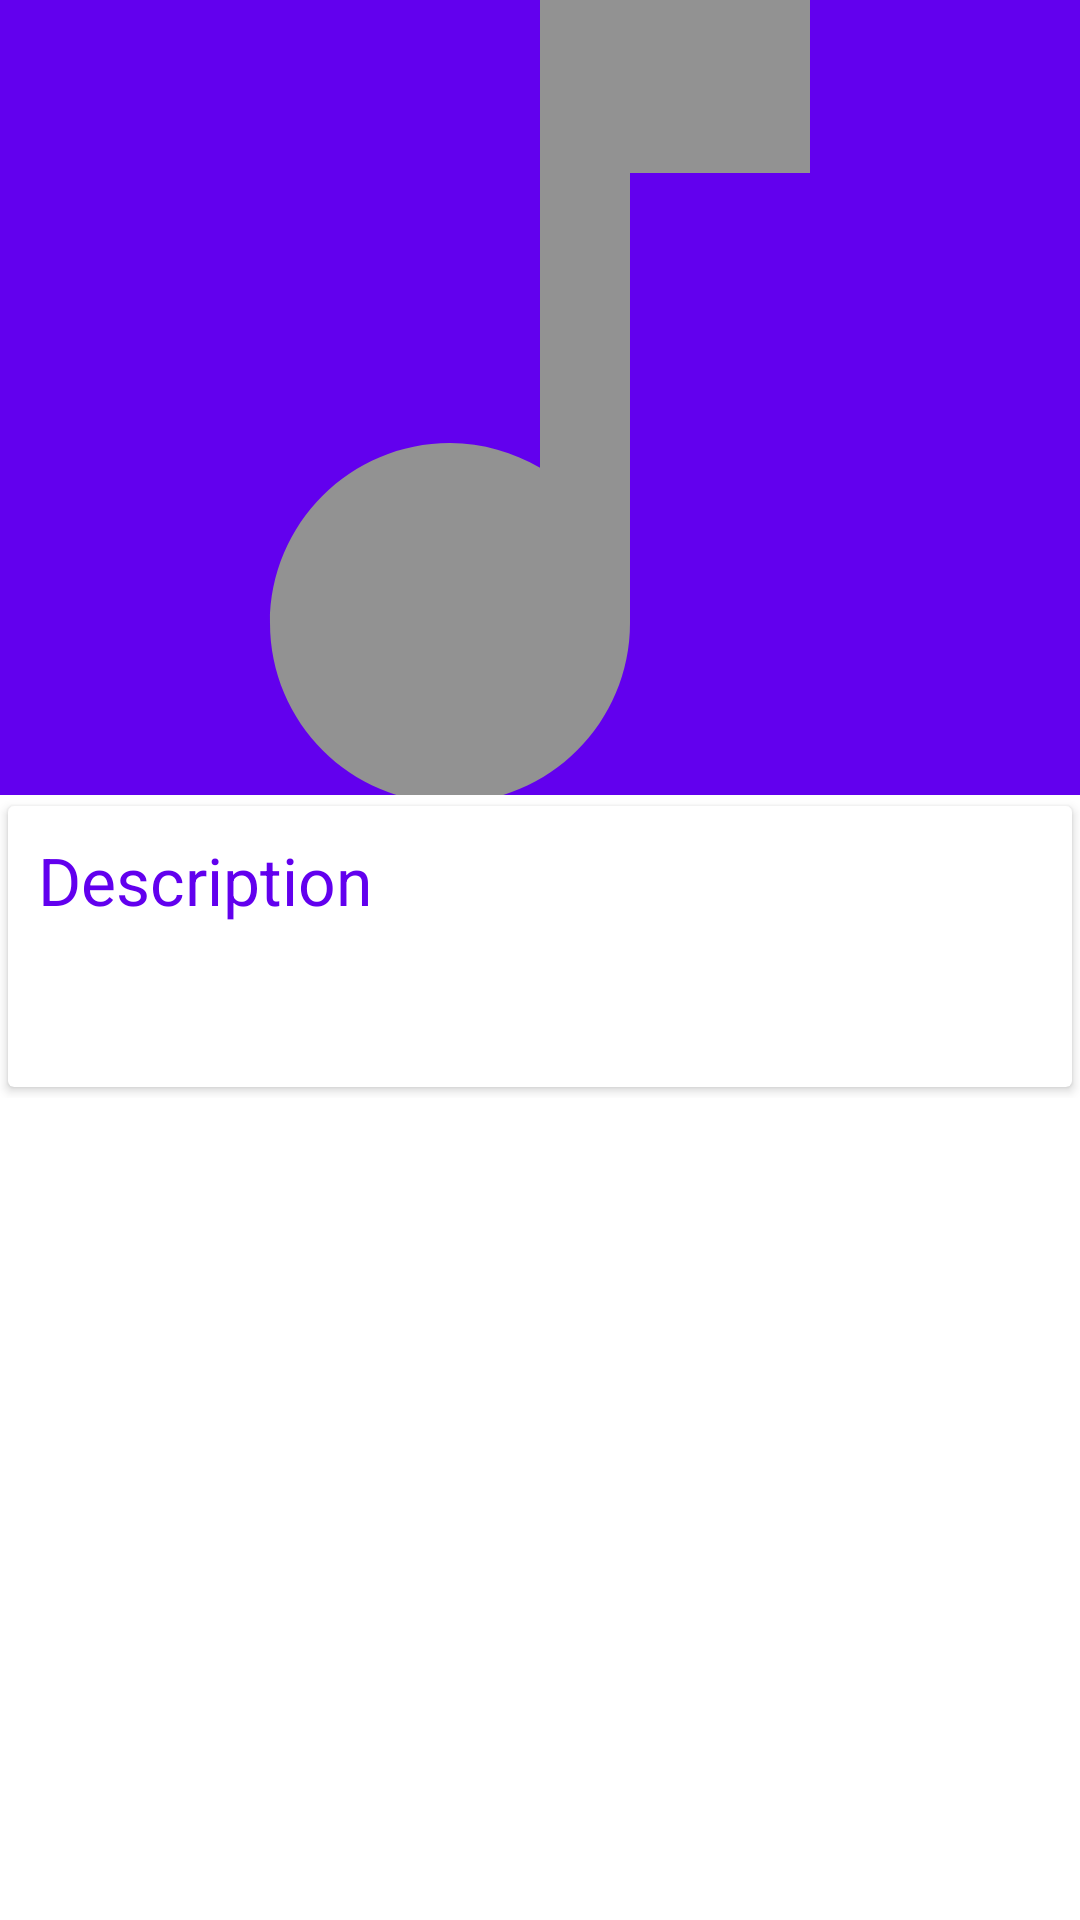

Write the Android layout XML for this screen, with the resource values it uses.
<!-- AndroidManifest.xml: fallback theme Theme.MaterialComponents.DayNight.NoActionBar -->
<!-- res/layout/track_item_detail.xml -->
<?xml version="1.0" encoding="utf-8"?>
<androidx.coordinatorlayout.widget.CoordinatorLayout xmlns:android="http://schemas.android.com/apk/res/android"
    xmlns:app="http://schemas.android.com/apk/res-auto"
    android:layout_width="match_parent"
    android:layout_height="match_parent"
    android:orientation="vertical">

    <com.google.android.material.appbar.AppBarLayout
        android:layout_width="match_parent"
        android:layout_height="265dp"
        android:theme="@style/ThemeOverlay.AppCompat.Dark.ActionBar">

        <com.google.android.material.appbar.CollapsingToolbarLayout
            android:id="@+id/collapsing_toolbar"
            android:layout_width="match_parent"
            android:layout_height="match_parent"
            app:contentScrim="@android:color/transparent"
            app:expandedTitleMarginStart="30dp"
            app:layout_scrollFlags="scroll|exitUntilCollapsed">

            <ImageView
                android:id="@+id/img_artwork_detail"
                android:layout_width="match_parent"
                android:layout_height="match_parent"
                android:scaleType="centerCrop"
                android:src="@drawable/glide_placeholder"
                app:layout_collapseMode="parallax" />

            <androidx.appcompat.widget.Toolbar
                android:id="@+id/toolbar"
                android:layout_width="match_parent"
                android:layout_height="?attr/actionBarSize"
                android:elevation="7dp"
                app:popupTheme="@style/ThemeOverlay.AppCompat.Light">

            </androidx.appcompat.widget.Toolbar>

        </com.google.android.material.appbar.CollapsingToolbarLayout>


    </com.google.android.material.appbar.AppBarLayout>

    <androidx.core.widget.NestedScrollView
        android:layout_width="match_parent"
        android:layout_height="match_parent"
        app:layout_behavior="@string/appbar_scrolling_view_behavior">

        <LinearLayout
            android:layout_width="match_parent"
            android:layout_height="match_parent"
            android:orientation="vertical">

            <include layout="@layout/track_long_description" />


        </LinearLayout>

    </androidx.core.widget.NestedScrollView>

</androidx.coordinatorlayout.widget.CoordinatorLayout>
<!-- res/layout/track_long_description.xml (included above) -->
<?xml version="1.0" encoding="utf-8"?>
<androidx.cardview.widget.CardView xmlns:android="http://schemas.android.com/apk/res/android"
    xmlns:app="http://schemas.android.com/apk/res-auto"
    android:layout_width="match_parent"
    android:layout_height="wrap_content"
    app:cardUseCompatPadding="true">

    <LinearLayout
        android:layout_width="match_parent"
        android:layout_height="match_parent"
        android:orientation="vertical">

        <TextView
            android:layout_width="match_parent"
            android:layout_height="wrap_content"
            android:padding="10dp"
            android:text="Description"
            android:textAppearance="?android:textAppearanceLarge"
            android:textColor="@color/colorPrimary" />

        <TextView
            android:id="@+id/text_description_detail"
            android:layout_width="match_parent"
            android:layout_height="wrap_content"
            android:padding="10dp"
            android:textAppearance="?android:textAppearanceMedium" />


    </LinearLayout>

</androidx.cardview.widget.CardView>
<!-- resources referenced by this layout -->
<resources>
  <!-- drawable glide_placeholder (drawable) -->
  <vector android:height="24dp" android:tint="#929292"
      android:viewportHeight="24.0" android:viewportWidth="24.0"
      android:width="24dp" xmlns:android="http://schemas.android.com/apk/res/android">
      <path android:fillColor="#FF000000" android:pathData="M12,3v10.55c-0.59,-0.34 -1.27,-0.55 -2,-0.55 -2.21,0 -4,1.79 -4,4s1.79,4 4,4 4,-1.79 4,-4V7h4V3h-6z"/>
  </vector>
  <!-- not gathered from this repository: default colours our renderer supplied (Android Studio template values) -->
  <color name="colorPrimary">#FF6200EE</color>
</resources>
